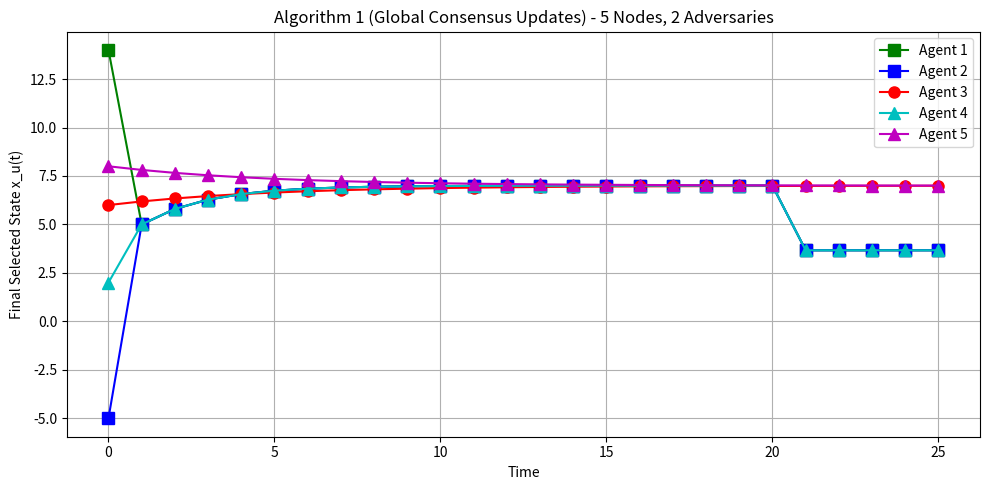

This figure's Python source:
import numpy as np
import matplotlib.pyplot as plt
import itertools
import math


T = 25      
f = 2             
epsilon = 0.05     
all_agents = [1, 2, 3, 4, 5]
x_init = {1: 14.0, 2: -5.0, 3: 6.0, 4: 2.0, 5: 8.0}


def normal_update(u, t, S):
    """
    For a normal node, update candidate value for subset S by averaging the previous candidate
    values from all nodes in adjacency[u] that are NOT in S.
    """
    included_agents = [v for v in adjacency[u] if v not in S]
    vals = [ c[v][t][subset_index[S]] for v in included_agents ]
    if len(vals) == 0:
        return c[u][t][subset_index[S]]
    return np.mean(vals)

def adversary_update(u, t, S):
    """
    For an adversarial node, return a predetermined broadcast value.
    For node 3: return 7 - 2^(-0.3*(t+1))
    For node 5: return 7 + 2^(-0.3*(t+1))
    """
    if u == 3:
        return 7 - 2**(-0.3 * (t+1))
    elif u == 5:
        return 7 + 2**(-0.3 * (t+1))
    else:
        return normal_update(u, t, S)


update_func = {}
for u in all_agents:
    if u in [3, 5]:
        update_func[u] = adversary_update
    else:
        update_func[u] = normal_update


F_subsets = []
for size in range(f+1):
    for subset in itertools.combinations(all_agents, size):
        F_subsets.append(frozenset(subset))
F_subsets = sorted(F_subsets, key=lambda s: len(s))
print("Candidate Subsets F:", F_subsets)
subset_index = {S: i for i, S in enumerate(F_subsets)}


# one per candidate subset in F_subsets.
c = { u: {} for u in all_agents }
for u in all_agents:
    c[u][0] = [ x_init[u] ] * len(F_subsets)

# x_values[u][t] will store the final selected state for node u at time t.
x_values = { u: [ x_init[u] ] for u in all_agents }

adjacency = { u: all_agents.copy() for u in all_agents }

def consensus_candidate(u, t, S):
    """
    Return c_u^(t+1)[S] by calling the update function assigned to node u.
    (The update function takes care of whether to act adversarially or normally.)
    """
    return update_func[u](u, t, S)


def select_state(u, t):
    """
    For each node u, let val_full = c_u^(t)[∅]. Then, for every candidate subset S,
    print the candidate value, the full candidate, and the absolute difference (rounded to 2 decimals).
    Then, among candidates that do not exclude u, if exactly one candidate has an absolute difference
    from the full candidate >= epsilon, return that candidate's value.
    Otherwise, return the full candidate.
    """
    val_full = c[u][t][0]
    for idx, S in enumerate(F_subsets):
        cand_val = c[u][t][idx]
        diff = abs(cand_val - val_full)
        print(f"Agent {u} at t={t}: For candidate S={S}, candidate = {cand_val:.2f}, full = {val_full:.2f}, diff = {diff:.2f}")
    valid_candidates = []
    for idx, S in enumerate(F_subsets):
        if len(S)==0 or (u in S):
            continue
        diff = abs(c[u][t][idx] - val_full)
        if diff >= epsilon:
            valid_candidates.append(idx)
    if len(valid_candidates) == 1:
        print(f"Agent {u} at t={t}: Unique valid candidate found: {F_subsets[valid_candidates[0]]}")
        return c[u][t][ valid_candidates[0] ]
    else:
        print(f"Agent {u} at t={t}: No unique valid candidate, using full candidate")
        return val_full


for t in range(T):
    for u in all_agents:
        c[u][t+1] = [None] * len(F_subsets)
    for u in all_agents:
        for S in F_subsets:
            idxS = subset_index[S]
            c[u][t+1][idxS] = consensus_candidate(u, t, S)
    
    print(f"\nTime t={t+1}:")
    for u in all_agents:
        cand_str = ", ".join([f"{(val):.2f}" for val in c[u][t+1]])
        print(f"  Agent {u} candidate vector: [{cand_str}]")
    
    # 2) Selection: each node picks x_u^(t+1) based on its candidate vector.
    for u in all_agents:
        x_next = select_state(u, t+1)
        x_values[u].append(x_next)
    
    print(f"  Final selected states at t={t+1}:")
    for u in all_agents:
        print(f"    Agent {u}: x = {(x_values[u][-1]):.2f}")


time_axis = np.arange(T+1)
plt.figure(figsize=(10,5))
colors = {1:'g', 2:'b', 3:'r', 4:'c', 5:'m'}
markers = {1:'s', 2:'s', 3:'o', 4:'^', 5:'^'}

for u in all_agents:
    lbl = f'Agent {u}'
    plt.plot(time_axis, [(x) for x in x_values[u]], marker=markers[u], color=colors[u],
             linestyle='-', label=lbl, markersize=8)

plt.xlabel("Time")
plt.ylabel("Final Selected State x_u(t)")
plt.title("Algorithm 1 (Global Consensus Updates) - 5 Nodes, 2 Adversaries")
plt.grid(True)
plt.legend()
plt.tight_layout()
plt.show()
